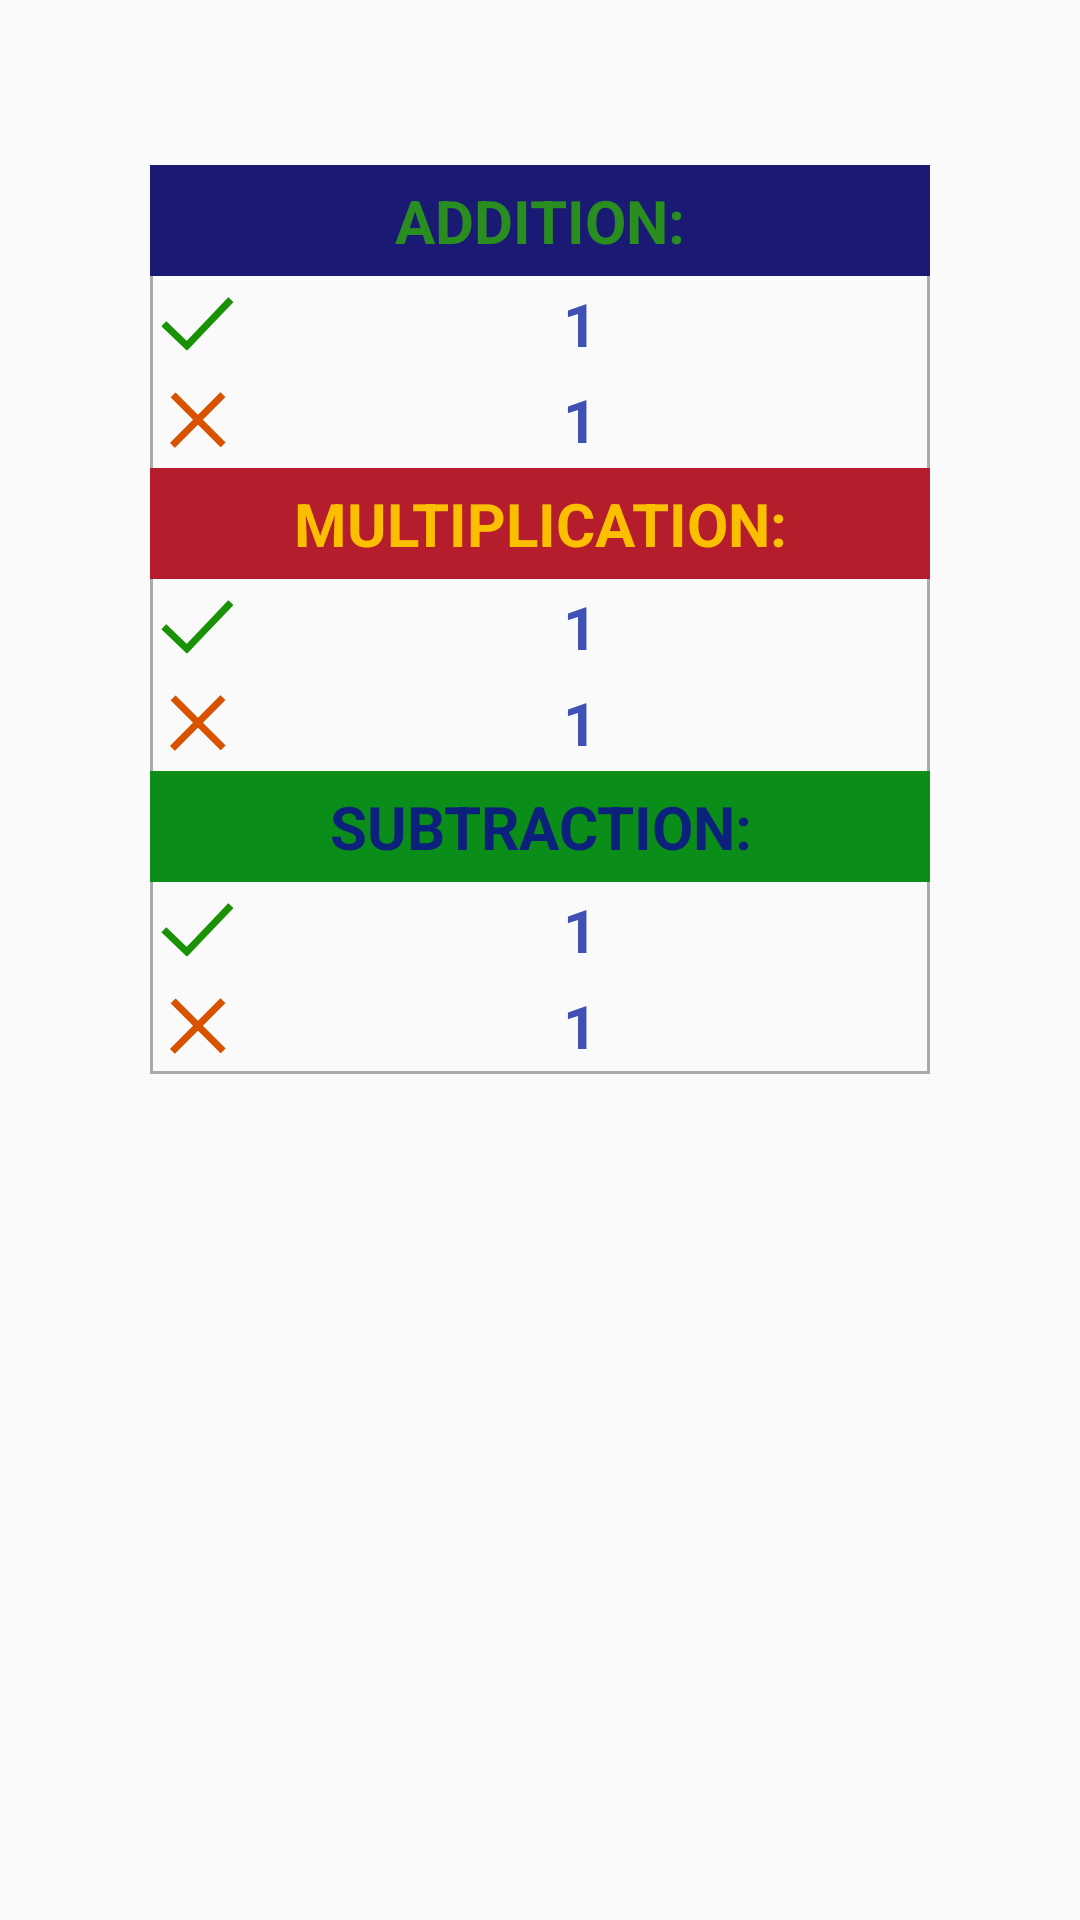

This screen was rendered from an Android layout file. Write that file and the resources it references.
<!-- AndroidManifest.xml: application theme AppTheme -->
<!-- res/layout/layout_view_stats.xml -->
<?xml version="1.0" encoding="utf-8"?>
<LinearLayout xmlns:android="http://schemas.android.com/apk/res/android"
    android:orientation="vertical" android:layout_width="match_parent"
    android:gravity="center_horizontal"
    android:padding="25dp"
    android:layout_height="match_parent">
    <ScrollView
        android:layout_width="match_parent"
        android:layout_height="match_parent">

    <LinearLayout
        android:layout_width="match_parent"
        android:id="@+id/tbl_stats"
        android:layout_marginTop="30dp"
        android:layout_marginLeft="25dp"
        android:layout_marginRight="25dp"
        android:orientation="vertical"
        android:background="@drawable/bg_stats_details"
        android:layout_height="wrap_content">
        <LinearLayout
            android:layout_width="match_parent"
            android:layout_height="wrap_content">
            <TextView
                android:id="@+id/lbl_stats_add"
                android:layout_height="wrap_content"
                android:layout_width="match_parent"
                android:text="ADDITION:"
                android:background="#1a1a74"
                android:textColor="#2a8d20"
                android:gravity="center"
                android:layout_span="4"
                style="@style/stats_header"/>
        </LinearLayout>
        <LinearLayout
                        android:layout_height="wrap_content"
                        android:layout_width="match_parent"
                        android:gravity="center_vertical">

                        <ImageView
                            android:layout_height="wrap_content"
                            android:layout_width="wrap_content"
                            android:background="@drawable/checkmark"

                            />
                        <TextView
                            android:id="@+id/txt_stats_add_correct"
                            style="@style/settings_text"
                            android:layout_height="wrap_content"
                            android:layout_width="wrap_content"
                            android:layout_weight="3"
                            android:paddingLeft="60dp"
                            android:text="1"
                            />
                        <ImageButton
                            android:layout_width="wrap_content"
                            android:layout_height="wrap_content"
                            android:layout_marginLeft="65dp"

                            android:text="View Details"
                            android:background="@drawable/detailsmark"
                            android:id="@+id/btn_viewDetails_add_correct"
                            />


                    </LinearLayout>
                    <LinearLayout
                        android:layout_height="wrap_content"
                        android:layout_width="match_parent"
                        android:gravity="center_vertical">
                        <ImageView
                            android:layout_width="wrap_content"
                            android:layout_height="wrap_content"
                            android:background="@drawable/wrongmark"
                            />
                        <TextView
                            android:id="@+id/txt_stats_add_incorrect"
                            style="@style/settings_text"
                            android:layout_height="wrap_content"
                            android:layout_width="wrap_content"
                            android:layout_weight="3"
                            android:paddingLeft="60dp"
                            android:text="1"
                            />
                        <ImageButton
                            android:layout_width="wrap_content"
                            android:layout_height="wrap_content"
                            android:layout_marginLeft="65dp"
                            android:text="View Details"
                            android:background="@drawable/detailsmark"
                            android:id="@+id/btn_viewDetails_add_incorrect"
                            />

                    </LinearLayout>
        <LinearLayout
            android:layout_height="wrap_content"
            android:layout_width="match_parent"
            >
            <TextView
                android:id="@+id/lbl_stats_mult"
                android:text="MULTIPLICATION:"
                style="@style/stats_header"
                android:background="#b51c2c"
                android:textColor="#fcbf00"
                android:gravity="center"
                android:layout_height="wrap_content"
                android:layout_width="match_parent"

                android:layout_span="3"
                />
        </LinearLayout>
        <LinearLayout
            android:layout_height="wrap_content"
            android:layout_width="match_parent"
            android:gravity="center_vertical">
                    <ImageView
                        android:layout_height="wrap_content"
                        android:layout_width="wrap_content"
                        android:background="@drawable/checkmark"
                        />
                    <TextView
                        android:id="@+id/txt_stats_mult_correct"
                        style="@style/settings_text"
                        android:layout_weight="3"
                        android:layout_height="wrap_content"
                        android:layout_width="wrap_content"
                        android:paddingLeft="60dp"
                        android:text="1"
                        />
                    <ImageButton
                        android:layout_width="wrap_content"
                        android:layout_height="wrap_content"
                        android:layout_marginLeft="65dp"
                        android:text="View Details"
                        android:background="@drawable/detailsmark"
                        android:id="@+id/btn_viewDetails_mult_correct"
                        />
                </LinearLayout>
                <LinearLayout
                    android:layout_height="wrap_content"
                    android:layout_width="match_parent"
                    android:gravity="center_vertical">
                    <ImageView
                        android:layout_height="wrap_content"
                        android:layout_width="wrap_content"
                        android:background="@drawable/wrongmark"
                        />
                    <TextView
                        android:id="@+id/txt_stats_mult_incorrect"
                        style="@style/settings_text"
                        android:paddingLeft="60dp"
                        android:layout_height="wrap_content"
                        android:layout_width="wrap_content"
                        android:layout_weight="3"
                        android:text="1"
                        />
                    <ImageButton
                        android:layout_width="wrap_content"
                        android:layout_height="wrap_content"
                        android:layout_marginLeft="65dp"
                        android:text="View Details"
                        android:background="@drawable/detailsmark"
                        android:id="@+id/btn_viewDetails_mult_incorrect"
                        />
                </LinearLayout>
        <LinearLayout
            android:layout_height="wrap_content"
            android:layout_width="match_parent"
            android:gravity="center_vertical">
            <TextView
                android:id="@+id/lbl_stats_sub"
                style="@style/stats_header"
                android:layout_height="wrap_content"
                android:layout_width="match_parent"
                android:text="SUBTRACTION:"
                android:textColor="#0c217b"
                android:background="#0b8d1a"
                android:gravity="center"
                android:layout_span="3"
                />
        </LinearLayout>
                <LinearLayout
                    android:layout_height="wrap_content"
                    android:layout_width="match_parent"
                    android:gravity="center_vertical">
                    <ImageView
                        android:layout_height="wrap_content"
                        android:layout_width="wrap_content"
                        android:background="@drawable/checkmark"
                        />
                    <TextView
                        android:id="@+id/txt_stats_sub_correct"
                        style="@style/settings_text"
                        android:paddingLeft="60dp"
                        android:layout_height="wrap_content"
                        android:layout_width="wrap_content"
                        android:layout_weight="3"
                        android:text="1"
                        />
                    <ImageButton
                        android:layout_width="wrap_content"
                        android:layout_height="wrap_content"
                        android:layout_marginLeft="65dp"
                        android:text="View Details"
                        android:background="@drawable/detailsmark"
                        android:id="@+id/btn_viewDetails_sub_correct"
                        />
                </LinearLayout>
                <LinearLayout
                    android:layout_height="wrap_content"
                    android:layout_width="match_parent"
                    android:gravity="center_vertical">
                    <ImageView
                        android:layout_height="wrap_content"
                        android:layout_width="wrap_content"
                        android:background="@drawable/wrongmark"
                        />
                    <TextView
                        android:id="@+id/txt_stats_sub_incorrect"
                        style="@style/settings_text"
                        android:layout_weight="3"
                        android:layout_height="wrap_content"
                        android:layout_width="wrap_content"
                        android:paddingLeft="60dp"
                        android:text="1"
                        />
                    <ImageButton
                        android:layout_width="wrap_content"
                        android:layout_height="wrap_content"
                        android:layout_marginLeft="65dp"
                        android:text="View Details"
                        android:background="@drawable/detailsmark"
                        android:id="@+id/btn_viewDetails_sub_incorrect"
                        />

                </LinearLayout>
    </LinearLayout>
    </ScrollView>
</LinearLayout>
<!-- resources referenced by this layout -->
<resources>
  <!-- drawable bg_stats_details (drawable) -->
  <?xml version="1.0" encoding="utf-8"?>
  <shape xmlns:android="http://schemas.android.com/apk/res/android">
      <solid android:color="@android:color/transparent" />
  
      <stroke
          android:color="@android:color/darker_gray"
          android:width="1dp" />
  </shape>
  <!-- drawable checkmark: png bitmap (drawable-hdpi, 1709 bytes) -->
  <!-- drawable wrongmark: png bitmap (drawable-hdpi, 1693 bytes) -->
  <style name="settings_text">
          <item name="android:textSize">@dimen/smallText</item>
          <item name="android:textColor">@color/colorPrimary</item>
          <item name="android:gravity">center</item>
          <item name="android:textStyle">bold</item>
      </style>
  <style name="stats_header">
          <item name="android:textSize">@dimen/ab_textsize</item>
          <item name="android:background">@color/colorBg</item>
          <item name="android:textColor">@android:color/white</item>
          <item name="android:textStyle">bold</item>
          <item name="android:padding">5dp</item>
  
      </style>
  <style name="AppTheme" parent="Theme.AppCompat.Light">
          
          <item name="colorPrimary">@color/colorPrimary</item>
          <item name="colorPrimaryDark">@color/colorPrimaryDark</item>
          <item name="colorAccent">@color/colorAccent</item>
          <item name="icon">@mipmap/ic_launcher</item>
      </style>
  <dimen name="smallText">20sp</dimen>
  <color name="colorPrimary">#3f51b5</color>
  <dimen name="ab_textsize">20dp</dimen>
  <color name="colorBg">#527FCF</color>
  <color name="colorPrimaryDark">#061e38</color>
  <color name="colorAccent">#97051e</color>
</resources>
